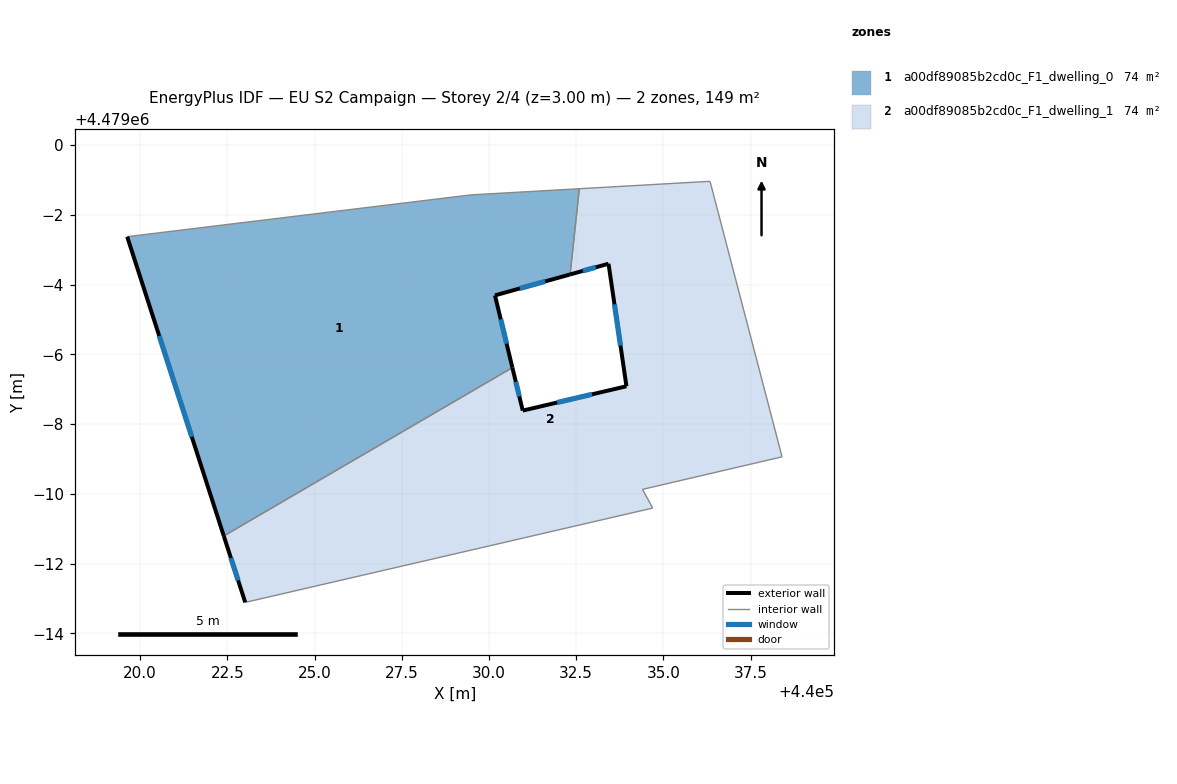
=== STOREY PLAN SPEC (per zone: floor XY polygon, exterior-wall plan segments, windows/doors) ===
zone 1: a00df89085b2cd0c_F1_dwelling_0  (74.4 m²)
  floor: (440030.67, 4478993.62) (440030.17, 4478995.69) (440032.32, 4478996.29) (440032.59, 4478998.75) (440029.48, 4478998.57) (440019.63, 4478997.37) (440022.40, 4478988.79)
  exterior wall: (440032.33, 4478996.29) – (440030.17, 4478995.69)  [2.2 m]
    window: (440031.61, 4478996.09) – (440030.88, 4478995.89)  [0.8 m²]
  exterior wall: (440030.17, 4478995.69) – (440030.67, 4478993.62)  [2.1 m]
    window: (440030.34, 4478995.00) – (440030.50, 4478994.30)  [0.7 m²]
  exterior wall: (440022.40, 4478988.79) – (440019.63, 4478997.37)  [9.0 m]
    window: (440021.48, 4478991.64) – (440020.55, 4478994.53)  [3.1 m²]
  interior walls: 4
zone 2: a00df89085b2cd0c_F1_dwelling_1  (74.4 m²)
  floor: (440038.40, 4478991.06) (440036.34, 4478998.96) (440032.59, 4478998.75) (440032.32, 4478996.29) (440033.43, 4478996.60) (440033.94, 4478993.08) (440030.97, 4478992.39) (440030.67, 4478993.62) (440022.40, 4478988.79) (440023.01, 4478986.89) (440034.69, 4478989.59) (440034.40, 4478990.13)
  exterior wall: (440023.01, 4478986.89) – (440022.40, 4478988.79)  [2.0 m]
    window: (440022.81, 4478987.52) – (440022.60, 4478988.16)  [0.7 m²]
  exterior wall: (440030.67, 4478993.62) – (440030.97, 4478992.39)  [1.3 m]
    window: (440030.77, 4478993.21) – (440030.87, 4478992.79)  [0.4 m²]
  exterior wall: (440030.97, 4478992.39) – (440033.94, 4478993.08)  [3.1 m]
    window: (440031.95, 4478992.62) – (440032.95, 4478992.85)  [1.0 m²]
  exterior wall: (440033.94, 4478993.08) – (440033.43, 4478996.60)  [3.5 m]
    window: (440033.77, 4478994.25) – (440033.60, 4478995.43)  [1.2 m²]
  exterior wall: (440033.43, 4478996.60) – (440032.33, 4478996.29)  [1.1 m]
    window: (440033.06, 4478996.49) – (440032.69, 4478996.39)  [0.4 m²]
  interior walls: 7

=== DERIVED (storey summary) ===
Building: EU S2 Campaign
Storey: 2 of 4  (floor level z = 3.00 m)
Storey gross floor area: 148.8 m²
Zones on this storey: 2
  - a00df89085b2cd0c_F1_dwelling_0: floor 74.4 m²; exterior wall 13.4 m (40.1 m²); 3 window(s) 4.6 m²; WWR 11.4%
  - a00df89085b2cd0c_F1_dwelling_1: floor 74.4 m²; exterior wall 11.0 m (33.0 m²); 5 window(s) 3.8 m²; WWR 11.4%
Zone adjacency (shared interzone walls):
  - a00df89085b2cd0c_F1_dwelling_0 ↔ a00df89085b2cd0c_F1_dwelling_1